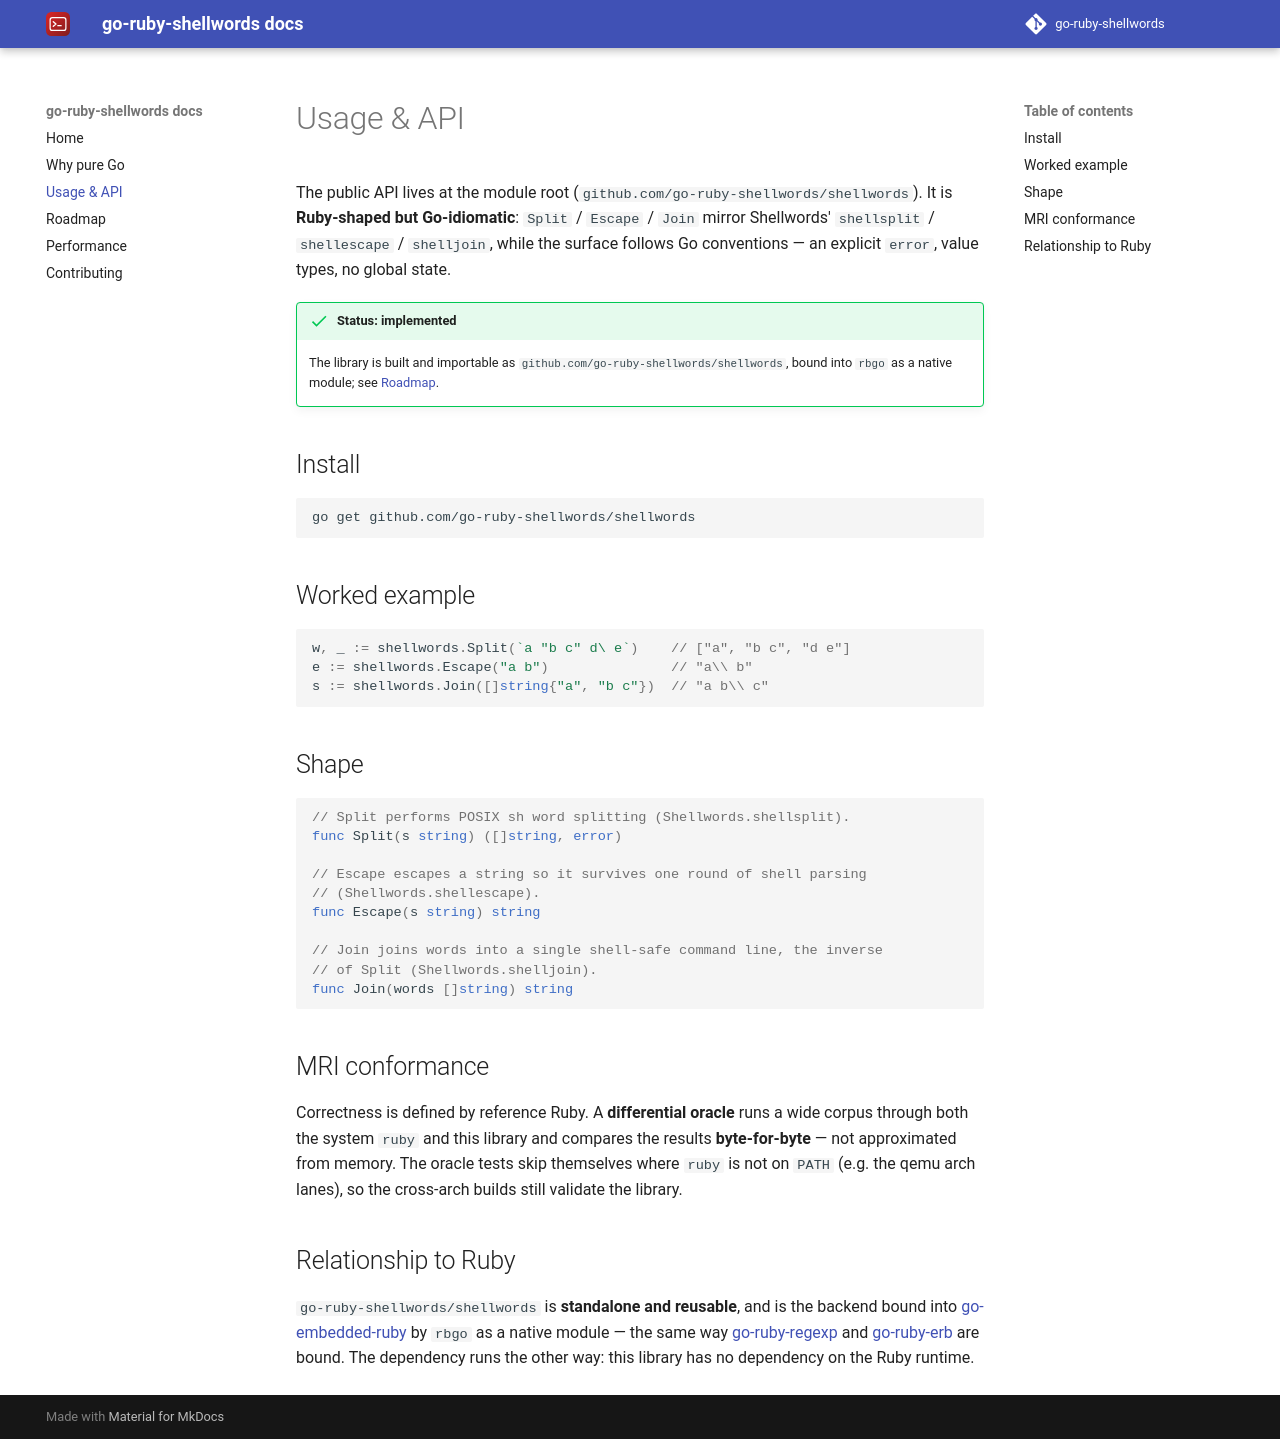

repository: go-ruby-shellwords/docs · page: 0.1/api/index.html · generator: mkdocs

# Usage & API

The public API lives at the module root (`github.com/go-ruby-shellwords/shellwords`). It is **Ruby-shaped but Go-idiomatic**: `Split` / `Escape` / `Join` mirror Shellwords' `shellsplit` / `shellescape` / `shelljoin`, while the surface follows Go conventions — an explicit `error`, value types, no global state.

!!! success "Status: implemented"
    The library is built and importable as `github.com/go-ruby-shellwords/shellwords`, bound into
    `rbgo` as a native module; see [Roadmap](roadmap.md).

## Install

```sh
go get github.com/go-ruby-shellwords/shellwords
```

## Worked example

```go
w, _ := shellwords.Split(`a "b c" d\ e`)    // ["a", "b c", "d e"]
e := shellwords.Escape("a b")               // "a\\ b"
s := shellwords.Join([]string{"a", "b c"})  // "a b\\ c"
```

## Shape

```go
// Split performs POSIX sh word splitting (Shellwords.shellsplit).
func Split(s string) ([]string, error)

// Escape escapes a string so it survives one round of shell parsing
// (Shellwords.shellescape).
func Escape(s string) string

// Join joins words into a single shell-safe command line, the inverse
// of Split (Shellwords.shelljoin).
func Join(words []string) string
```

## MRI conformance

Correctness is defined by reference Ruby. A **differential oracle** runs a wide
corpus through both the system `ruby` and this library and compares the results
**byte-for-byte** — not approximated from memory. The oracle tests skip
themselves where `ruby` is not on `PATH` (e.g. the qemu arch lanes), so the
cross-arch builds still validate the library.

## Relationship to Ruby

`go-ruby-shellwords/shellwords` is **standalone and reusable**, and is the backend bound into
[go-embedded-ruby](https://github.com/go-embedded-ruby/ruby) by `rbgo` as a
native module — the same way [go-ruby-regexp](https://github.com/go-ruby-regexp)
and [go-ruby-erb](https://github.com/go-ruby-erb) are bound. The dependency runs
the other way: this library has no dependency on the Ruby runtime.
